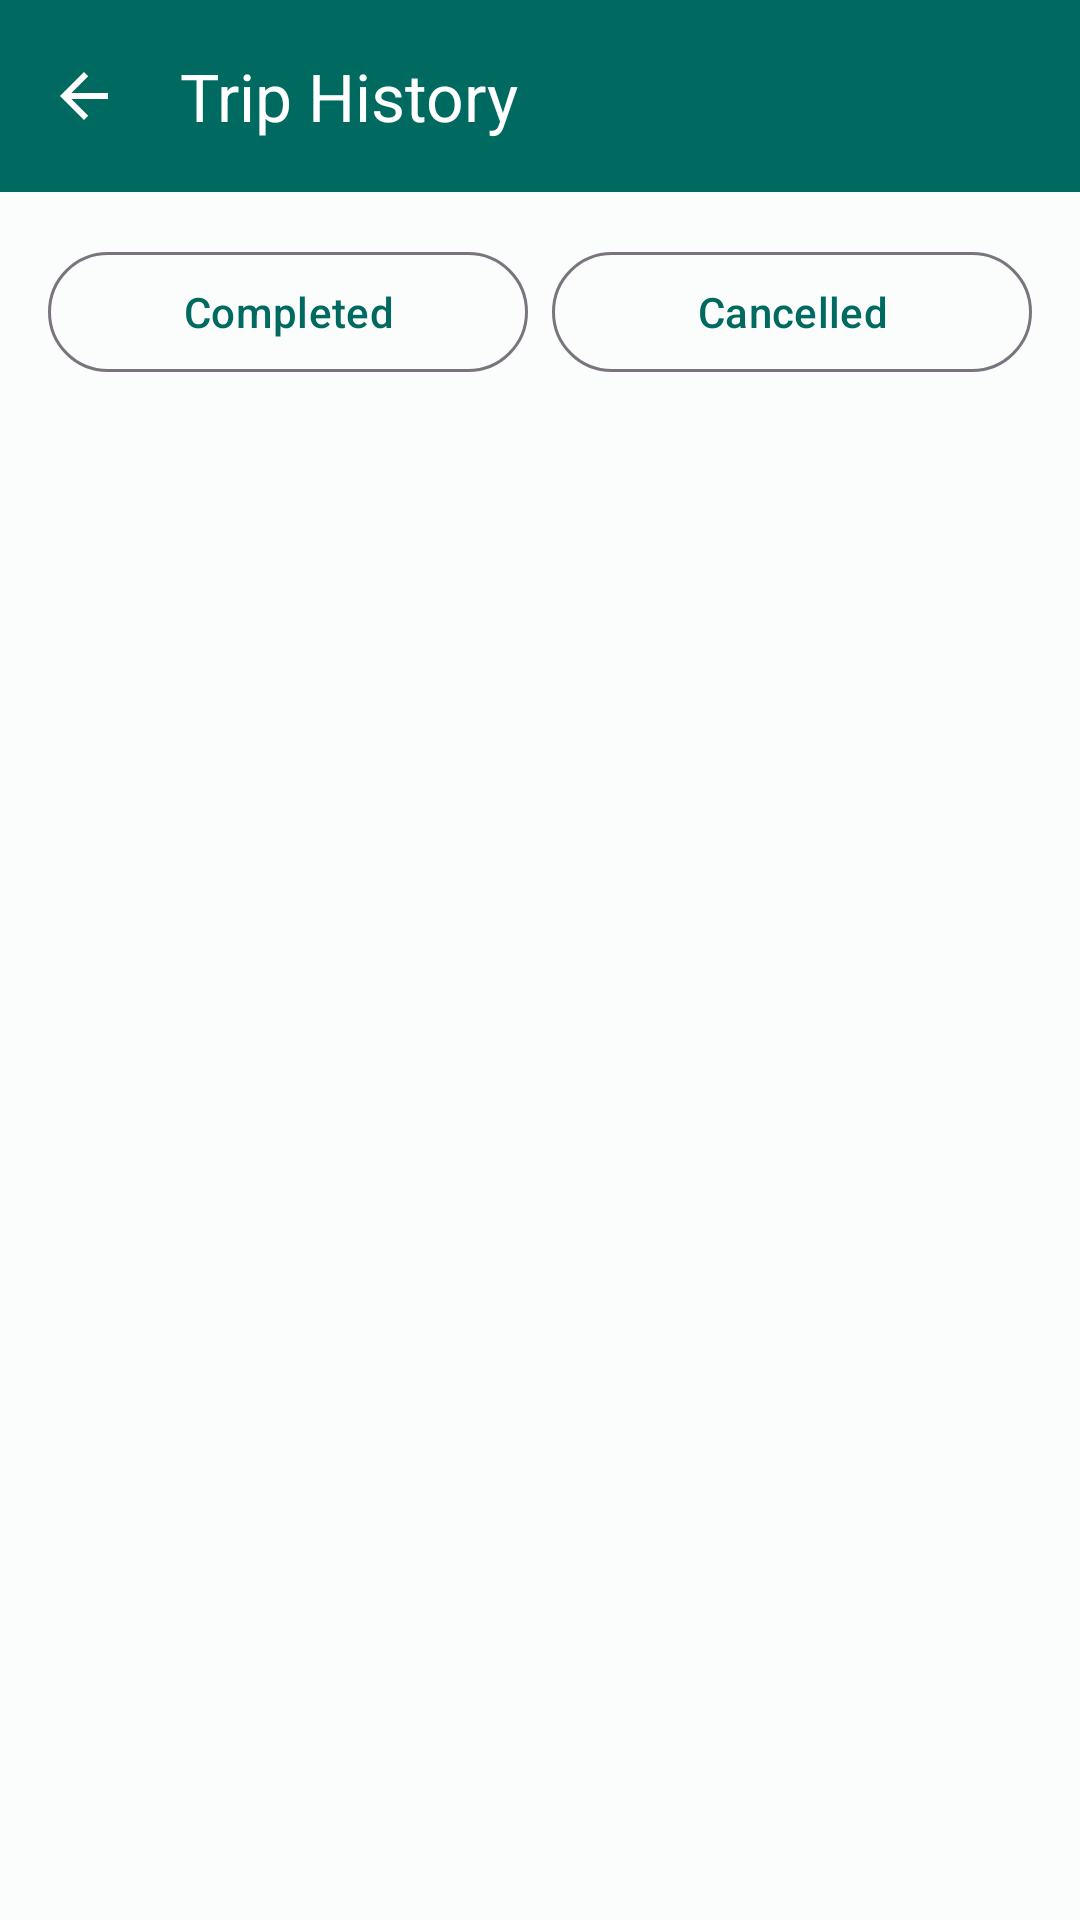

Write the Android layout XML for this screen, with the resource values it uses.
<!-- AndroidManifest.xml: application theme Theme.TukTukBuddy -->
<!-- res/layout/activity_trip_history.xml -->
<?xml version="1.0" encoding="utf-8"?>
<androidx.constraintlayout.widget.ConstraintLayout xmlns:android="http://schemas.android.com/apk/res/android"
    xmlns:app="http://schemas.android.com/apk/res-auto"
    android:layout_width="match_parent"
    android:layout_height="match_parent"
    android:background="@color/surface">

    <com.google.android.material.appbar.MaterialToolbar
        android:id="@+id/toolbarTripHistory"
        android:layout_width="match_parent"
        android:layout_height="?attr/actionBarSize"
        android:background="@color/primary"
        app:title="@string/trip_history_title"
        app:titleTextColor="@color/on_primary"
        app:navigationIcon="?attr/homeAsUpIndicator"
        app:navigationIconTint="@color/on_primary"
        app:layout_constraintTop_toTopOf="parent" />

    <ScrollView
        android:layout_width="match_parent"
        android:layout_height="0dp"
        android:fillViewport="true"
        app:layout_constraintTop_toBottomOf="@id/toolbarTripHistory"
        app:layout_constraintBottom_toBottomOf="parent">

        <LinearLayout
            android:layout_width="match_parent"
            android:layout_height="wrap_content"
            android:orientation="vertical"
            android:padding="16dp">

            <LinearLayout
                android:layout_width="match_parent"
                android:layout_height="wrap_content"
                android:orientation="horizontal">

                <com.google.android.material.button.MaterialButton
                    android:id="@+id/btnHistoryCompleted"
                    style="@style/Widget.Material3.Button.OutlinedButton"
                    android:layout_width="0dp"
                    android:layout_height="48dp"
                    android:layout_weight="1"
                    android:text="@string/trip_history_completed_tab" />

                <com.google.android.material.button.MaterialButton
                    android:id="@+id/btnHistoryCancelled"
                    style="@style/Widget.Material3.Button.OutlinedButton"
                    android:layout_width="0dp"
                    android:layout_height="48dp"
                    android:layout_marginStart="8dp"
                    android:layout_weight="1"
                    android:text="@string/trip_history_cancelled_tab" />
            </LinearLayout>

            <TextView
                android:id="@+id/tvHistoryLoading"
                android:layout_width="match_parent"
                android:layout_height="wrap_content"
                android:layout_marginTop="20dp"
                android:gravity="center"
                android:text="@string/trip_history_loading"
                android:textColor="@color/on_surface_variant"
                android:visibility="gone" />

            <TextView
                android:id="@+id/tvHistoryError"
                android:layout_width="match_parent"
                android:layout_height="wrap_content"
                android:layout_marginTop="20dp"
                android:gravity="center"
                android:textColor="@color/status_rejected"
                android:visibility="gone" />

            <com.google.android.material.button.MaterialButton
                android:id="@+id/btnHistoryRetry"
                style="@style/Widget.Material3.Button.OutlinedButton"
                android:layout_width="wrap_content"
                android:layout_height="wrap_content"
                android:layout_gravity="center"
                android:layout_marginTop="8dp"
                android:text="@string/trip_history_retry"
                android:visibility="gone" />

            <TextView
                android:id="@+id/tvHistoryEmpty"
                android:layout_width="match_parent"
                android:layout_height="wrap_content"
                android:layout_marginTop="20dp"
                android:gravity="center"
                android:textColor="@color/on_surface_variant"
                android:visibility="gone" />

            <LinearLayout
                android:id="@+id/layoutTripHistory"
                android:layout_width="match_parent"
                android:layout_height="wrap_content"
                android:layout_marginTop="16dp"
                android:orientation="vertical" />
        </LinearLayout>
    </ScrollView>

</androidx.constraintlayout.widget.ConstraintLayout>
<!-- resources referenced by this layout -->
<resources>
  <color name="on_primary">#FFFFFF</color>
  <color name="on_surface_variant">#3F4946</color>
  <color name="primary">#006A60</color>
  <color name="status_rejected">#B71C1C</color>
  <color name="surface">#FAFDFB</color>
  <string name="trip_history_cancelled_tab">Cancelled</string>
  <string name="trip_history_completed_tab">Completed</string>
  <string name="trip_history_loading">Loading your trip history…</string>
  <string name="trip_history_retry">Retry</string>
  <string name="trip_history_title">Trip History</string>
  <style name="Theme.TukTukBuddy" parent="Base.Theme.TukTukBuddy" />
  <style name="Base.Theme.TukTukBuddy" parent="Theme.Material3.DayNight.NoActionBar">
          <item name="colorPrimary">@color/primary</item>
          <item name="colorOnPrimary">@color/on_primary</item>
          <item name="colorPrimaryContainer">@color/primary_container</item>
          <item name="colorOnPrimaryContainer">@color/on_primary_container</item>
          <item name="colorSecondary">@color/secondary</item>
          <item name="android:colorBackground">@color/surface</item>
          <item name="colorOnBackground">@color/on_surface</item>
          <item name="colorSurface">@color/surface</item>
          <item name="colorOnSurface">@color/on_surface</item>
      </style>
  <color name="primary_container">#82F5E5</color>
  <color name="on_primary_container">#00201C</color>
  <color name="secondary">#4A635F</color>
  <color name="on_surface">#191C1B</color>
</resources>
